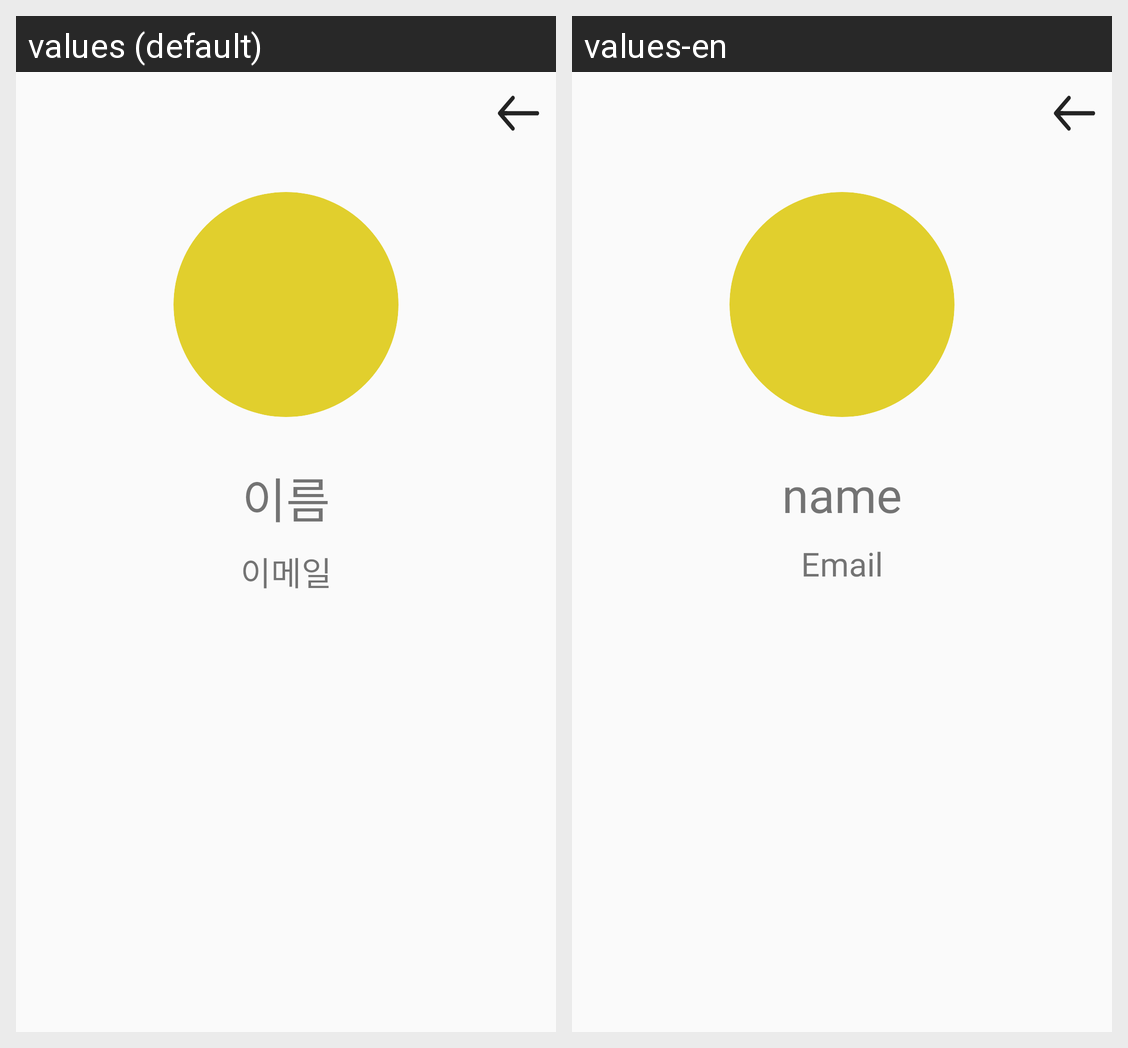

The same Android screen rendered under two of its app's locales, left to right. List the strings drawn on it with the default value and each locale's translation.
Android screen res/layout/activity_my_page.xml rendered under 2 locales, left to right: values (default), values-en. Device: Nexus 5 (rendered at 1080×1920; each locale shown at half size, 540×960, under a caption strip naming it); theme Theme.TeamProject_sns.
Strings drawn on this screen, with the default value and each locale's value (text and hints the layout hard-codes, and strings that could not be matched under every locale, appear in the picture but are not listed):

signUp_name
  values: 이름
  values-en: name

signIn_email
  values: 이메일
  values-en: Email
